2-way image classification set "Dataset" from GitHub (navya28-S2005/DragonFruit); label vocabulary: ripe dragon fruit, unripe dragon fruit.

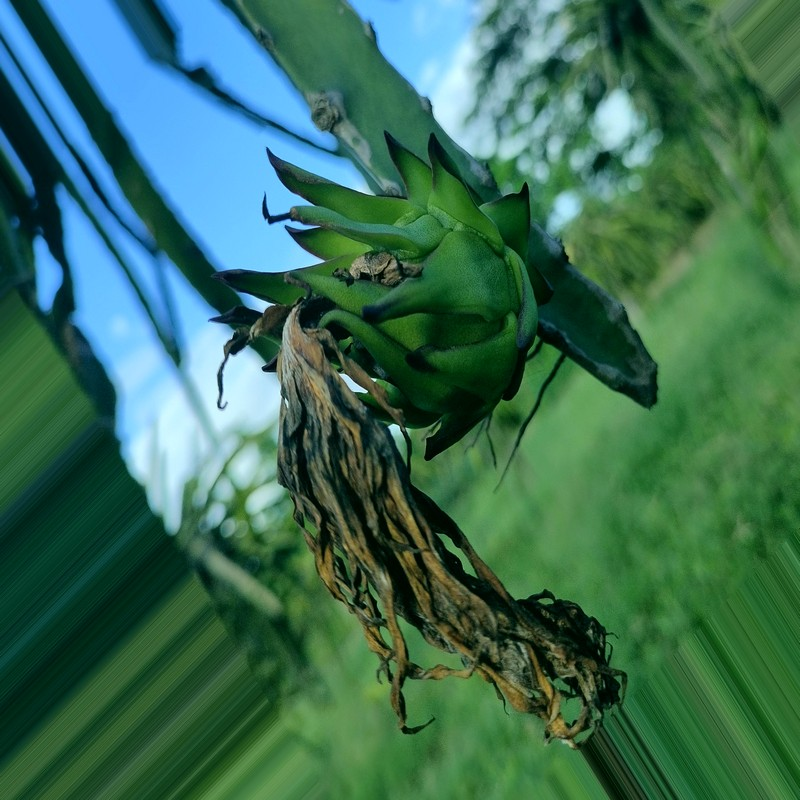
Label: unripe dragon fruit

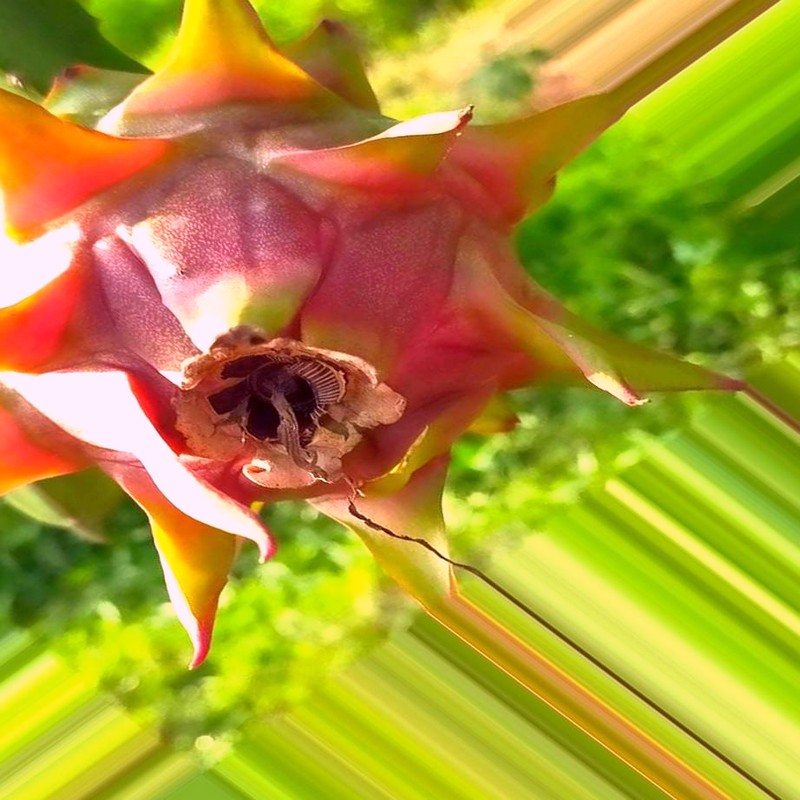
Label: ripe dragon fruit

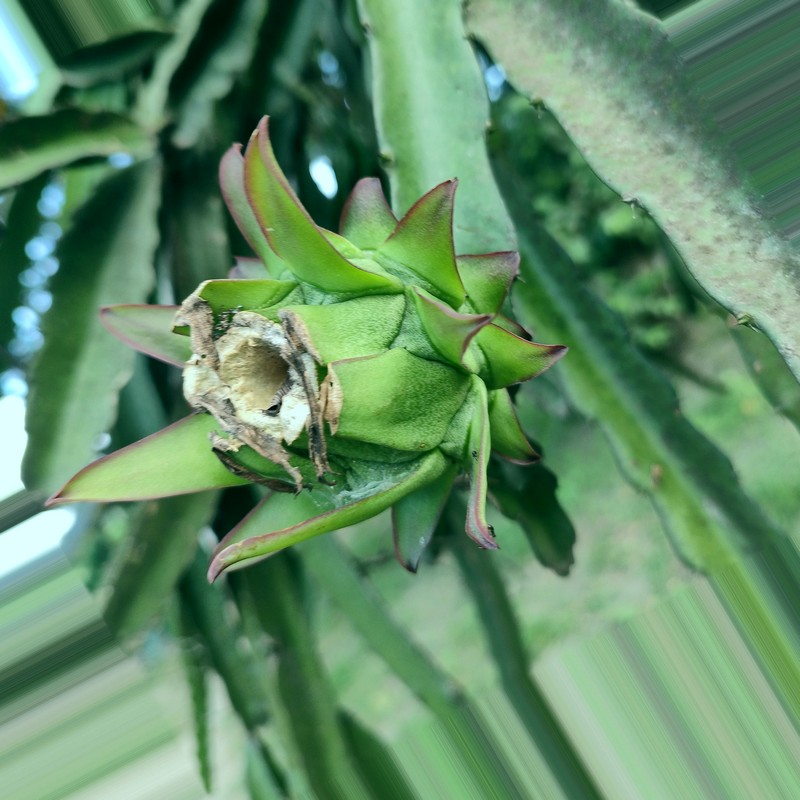
Label: unripe dragon fruit

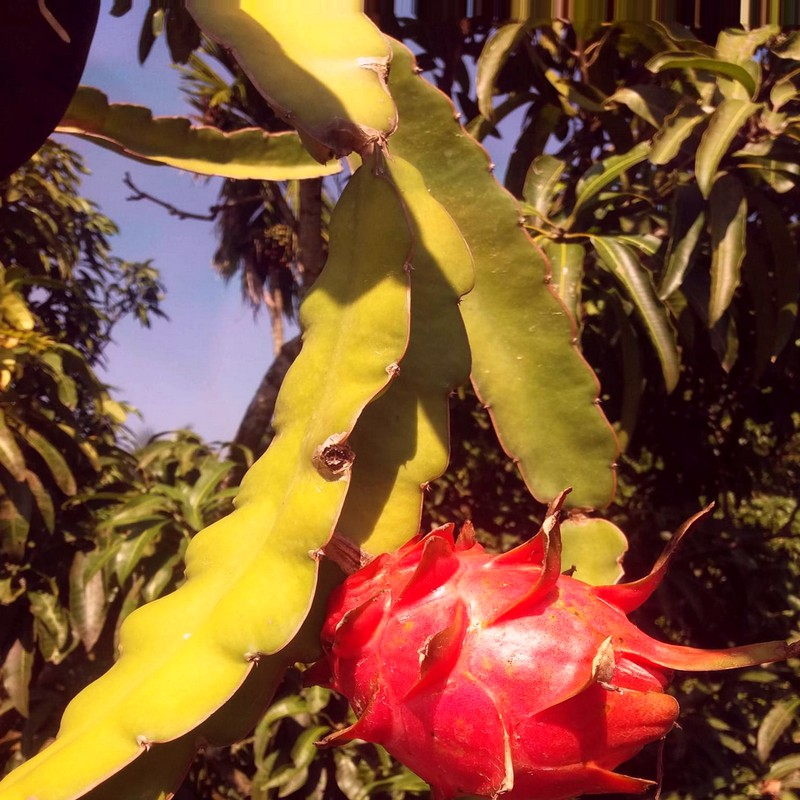
Label: ripe dragon fruit

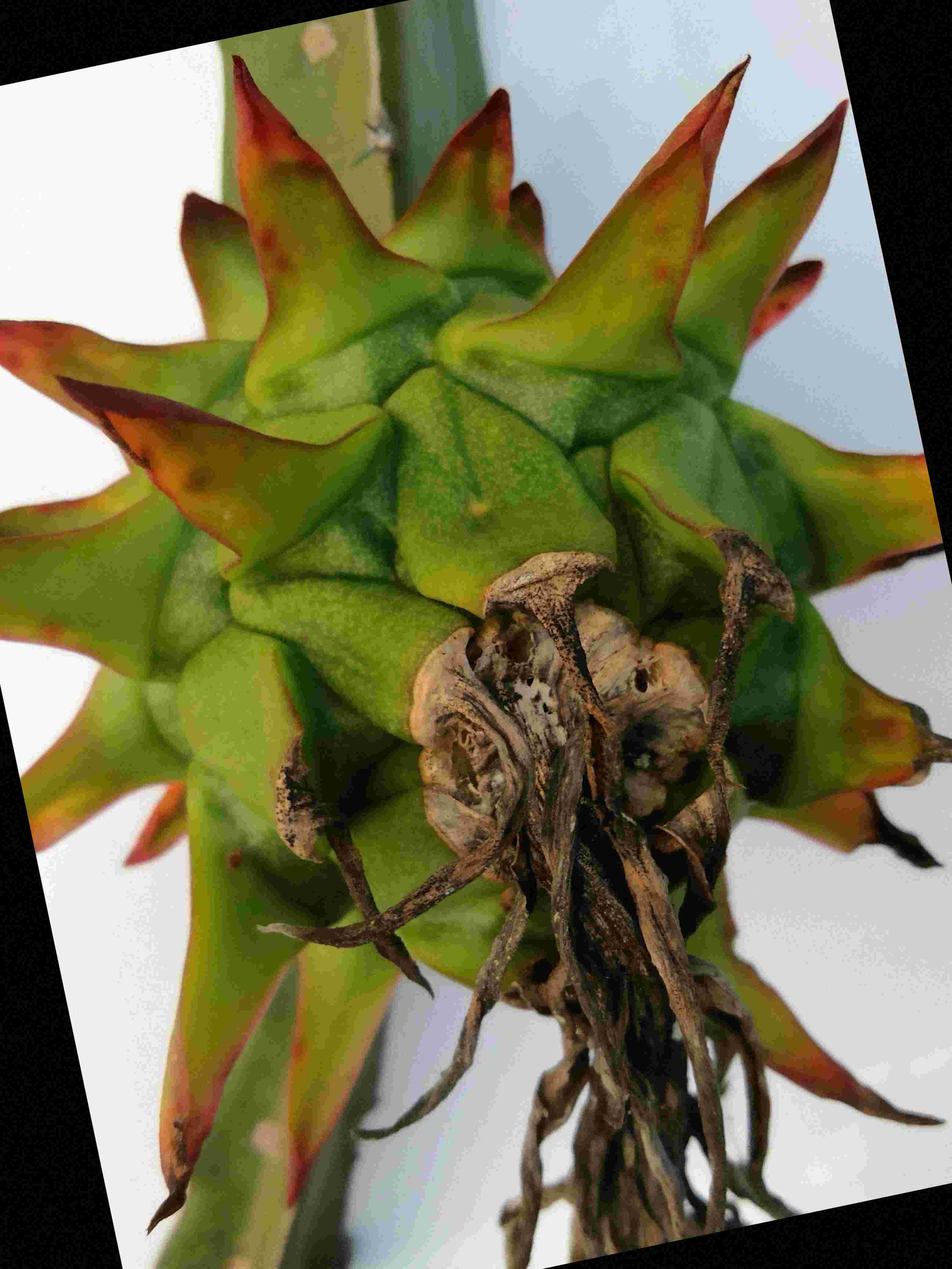
Label: unripe dragon fruit

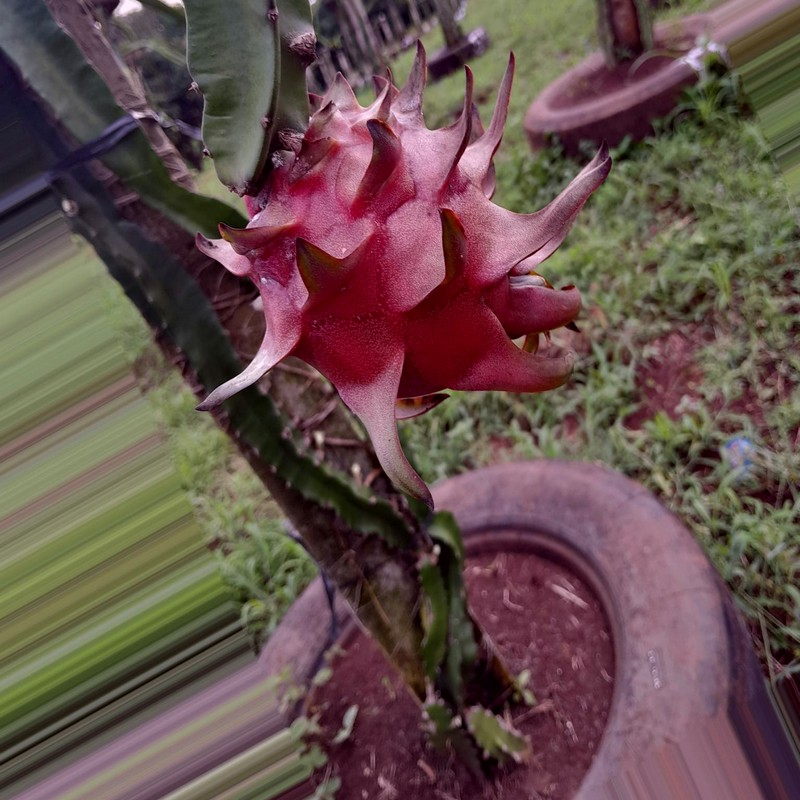
Label: ripe dragon fruit
